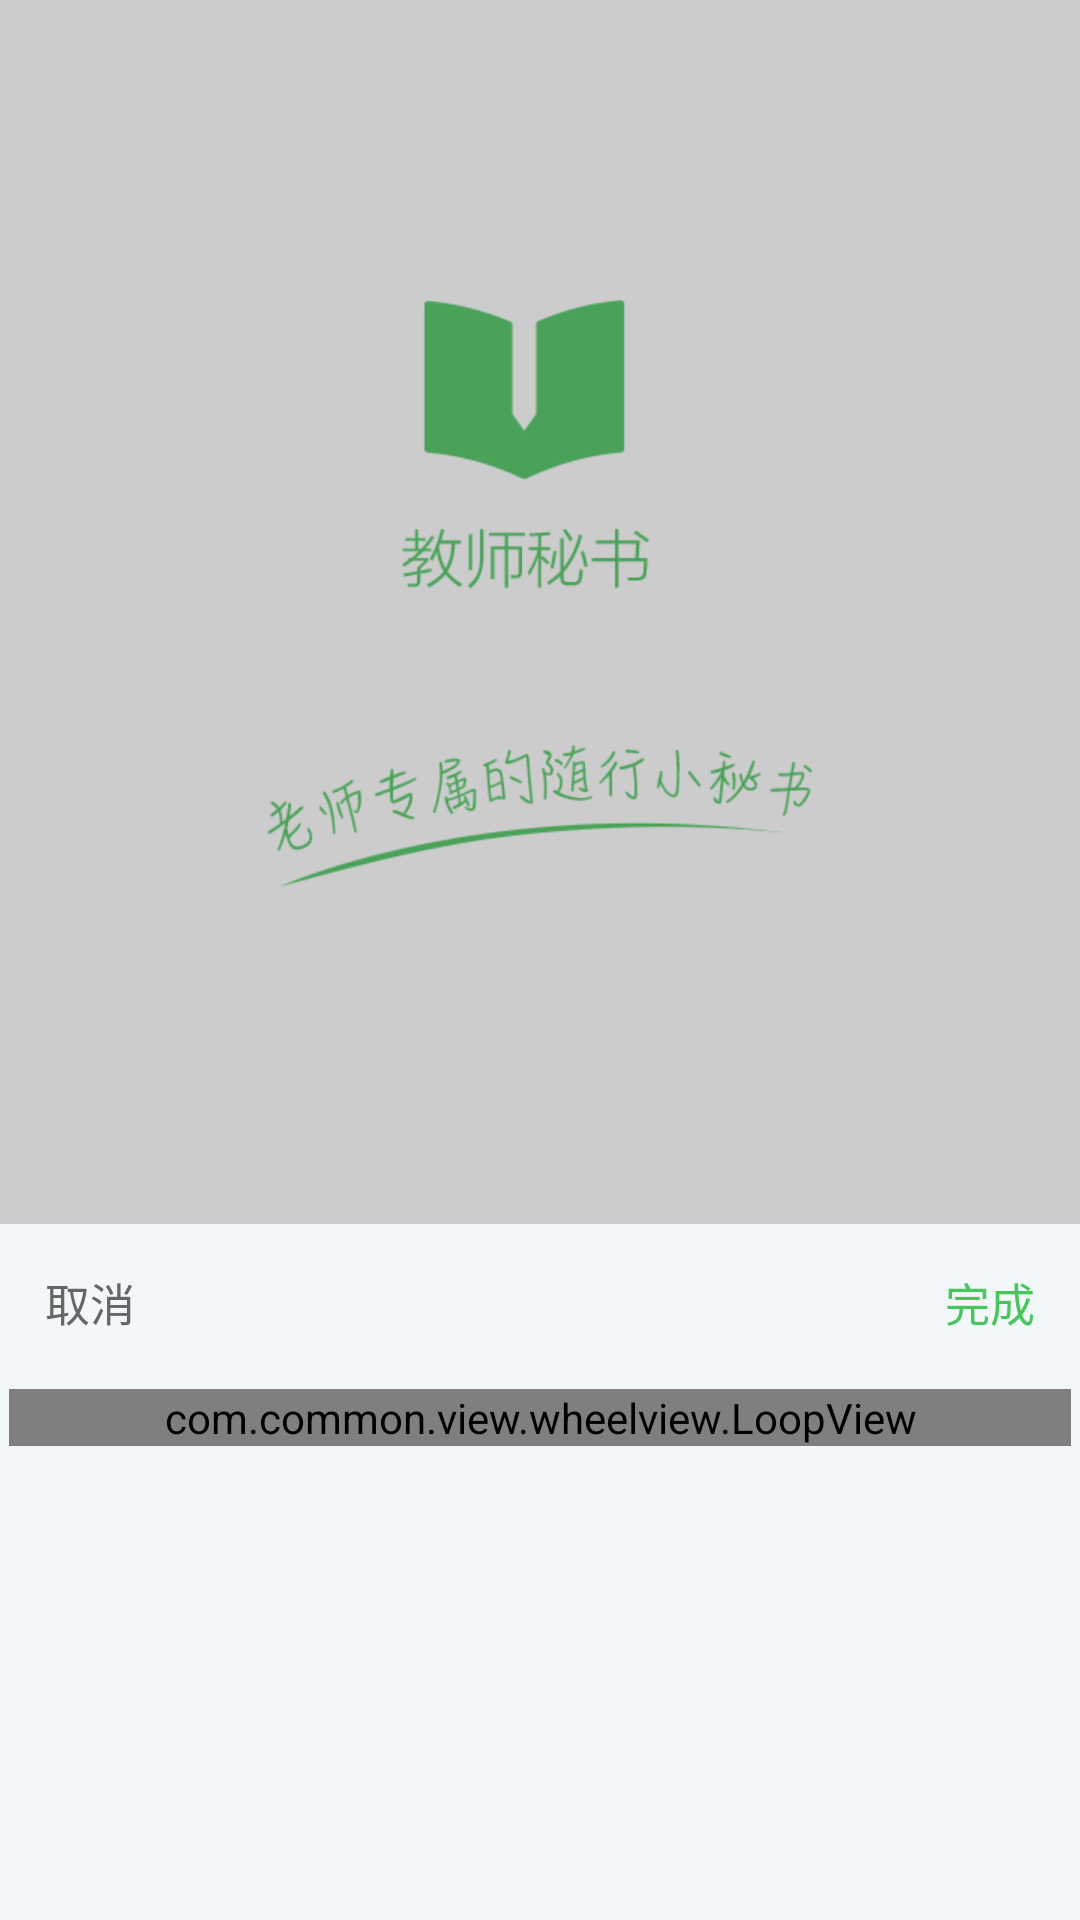

Reconstruct the res/layout file that produces this screen, plus the resources it refers to.
<!-- AndroidManifest.xml: application theme AppTheme -->
<!-- res/layout/layout_single_picker.xml -->
<?xml version="1.0" encoding="utf-8"?>
<RelativeLayout xmlns:android="http://schemas.android.com/apk/res/android"
                xmlns:app="http://schemas.android.com/apk/res-auto"
                android:layout_width="match_parent"
                android:layout_height="match_parent"
                android:background="#33000000">

    <LinearLayout
        android:id="@+id/container_picker"
        android:layout_width="match_parent"
        android:layout_height="wrap_content"
        android:layout_alignParentBottom="true"
        android:background="#f2f7fa"
        android:orientation="vertical">

        <RelativeLayout
            android:id="@+id/container_toolbar"
            android:layout_width="match_parent"
            android:layout_height="wrap_content">

            <TextView
                android:id="@+id/btn_cancel"
                android:layout_width="wrap_content"
                android:layout_height="wrap_content"
                android:background="@null"
                android:text="取消"
                android:padding="15dp"
                android:textColor="@color/text_6"
                android:textSize="15sp"/>

            <TextView
                android:id="@+id/btn_confirm"
                android:layout_width="wrap_content"
                android:layout_height="wrap_content"
                android:layout_alignParentRight="true"
                android:background="@null"
                android:text="完成"
                android:textColor="@color/main_color"
                android:textSize="15sp"
                android:padding="15dp"/>
        </RelativeLayout>

        <RelativeLayout
            android:layout_width="match_parent"
            android:layout_height="180dp"
            android:background="#f2f7fa"
            android:padding="3dp">

            <LinearLayout
                android:layout_width="match_parent"
                android:layout_height="match_parent">


                <com.common.view.wheelview.LoopView
                    android:id="@+id/picker_data"
                    android:layout_width="0dp"
                    android:layout_height="wrap_content"
                    android:layout_weight="1"
                    app:textSize="20sp"
                    app:lineColor="@color/line"
                    app:centerTextColor="@color/text_6"
                    app:topBottomTextColor="@color/text_9"
                    app:canLoop="false"/>
            </LinearLayout>
        </RelativeLayout>
    </LinearLayout>

</RelativeLayout>
<!-- resources referenced by this layout -->
<resources>
  <color name="line">#e1e7e2</color>
  <color name="main_color">#48c55c</color>
  <color name="text_6">#666666</color>
  <color name="text_9">#999999</color>
  <style name="AppTheme" parent="Theme.AppCompat.Light.NoActionBar">
          <item name="colorPrimary">@color/colorPrimary</item>
          <item name="colorPrimaryDark">@color/colorPrimaryDark</item>
          <item name="colorAccent">@color/colorAccent</item>
          <item name="android:actionBarSize">@dimen/headtop_height</item>
          <item name="android:windowBackground">@drawable/starting_window_drawable</item>
      </style>
  <color name="colorPrimary">#3F51B5</color>
  <color name="colorPrimaryDark">#303F9F</color>
  <color name="colorAccent">#FF4081</color>
  <dimen name="headtop_height">44dp</dimen>
  <!-- drawable starting_window_drawable (drawable) -->
  <?xml version="1.0" encoding="utf-8"?>
  <layer-list xmlns:android="http://schemas.android.com/apk/res/android">
      
      <item android:drawable="@color/ob_color_white" />
  
      <item
          android:top="100dp">
          
          <bitmap
              android:gravity="top"
              android:src="@mipmap/starting_window_icon" />
      </item>
  </layer-list>
  <color name="ob_color_white">#FFFFFF</color>
</resources>
